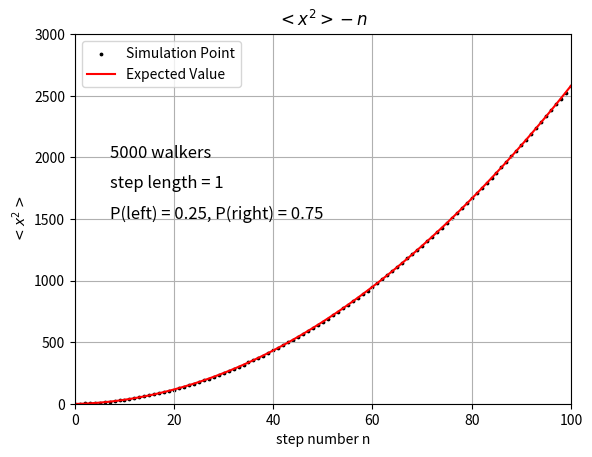

This chart was generated by the following Python code:
# -*- coding: utf-8 -*-
"""
Created on Sat Jan  7 17:19:50 2017

@author: Administrator
"""

from __future__ import division
import numpy as np
import matplotlib.pyplot as plt

steps = np.linspace(0, 100, 101)
x2_ave = np.zeros(101)
x_y0 = np.zeros(101)
x_now = np.zeros(5000)
x2_now = np.zeros(5000)

for i in range(100):
    for j in range(5000):
        ruler = np.random.rand()
        if ruler<=0.75:
            x_now[j] = x_now[j] + 1
        else:
            x_now[j] = x_now[j] - 1
        x2_now[j] = x_now[j]**2

    average2 = sum(x2_now)/5000
    x2_ave[i+1] = average2
    
para = np.polyfit(steps, x2_ave,2)
poly = np.poly1d(para)
y_fit = poly(steps)

plt.scatter(steps, x2_ave,color='k',s=3,label = 'Simulation Point')
plt.plot(steps, y_fit, 'r', label = 'Expected Value')
plt.legend(loc='upper left')
plt.text(7,2000,'5000 walkers',fontsize=12)
plt.text(7,1750,'step length = 1',fontsize=12)
plt.text(7,1500,'P(left) = 0.25, P(right) = 0.75',fontsize=12)
plt.xlim(0,100)
plt.ylim(0,3000)
plt.grid(True)
plt.xlabel('step number n')
plt.ylabel('$<x^2>$')
plt.title('$<x^2>-n$')

plt.show()
